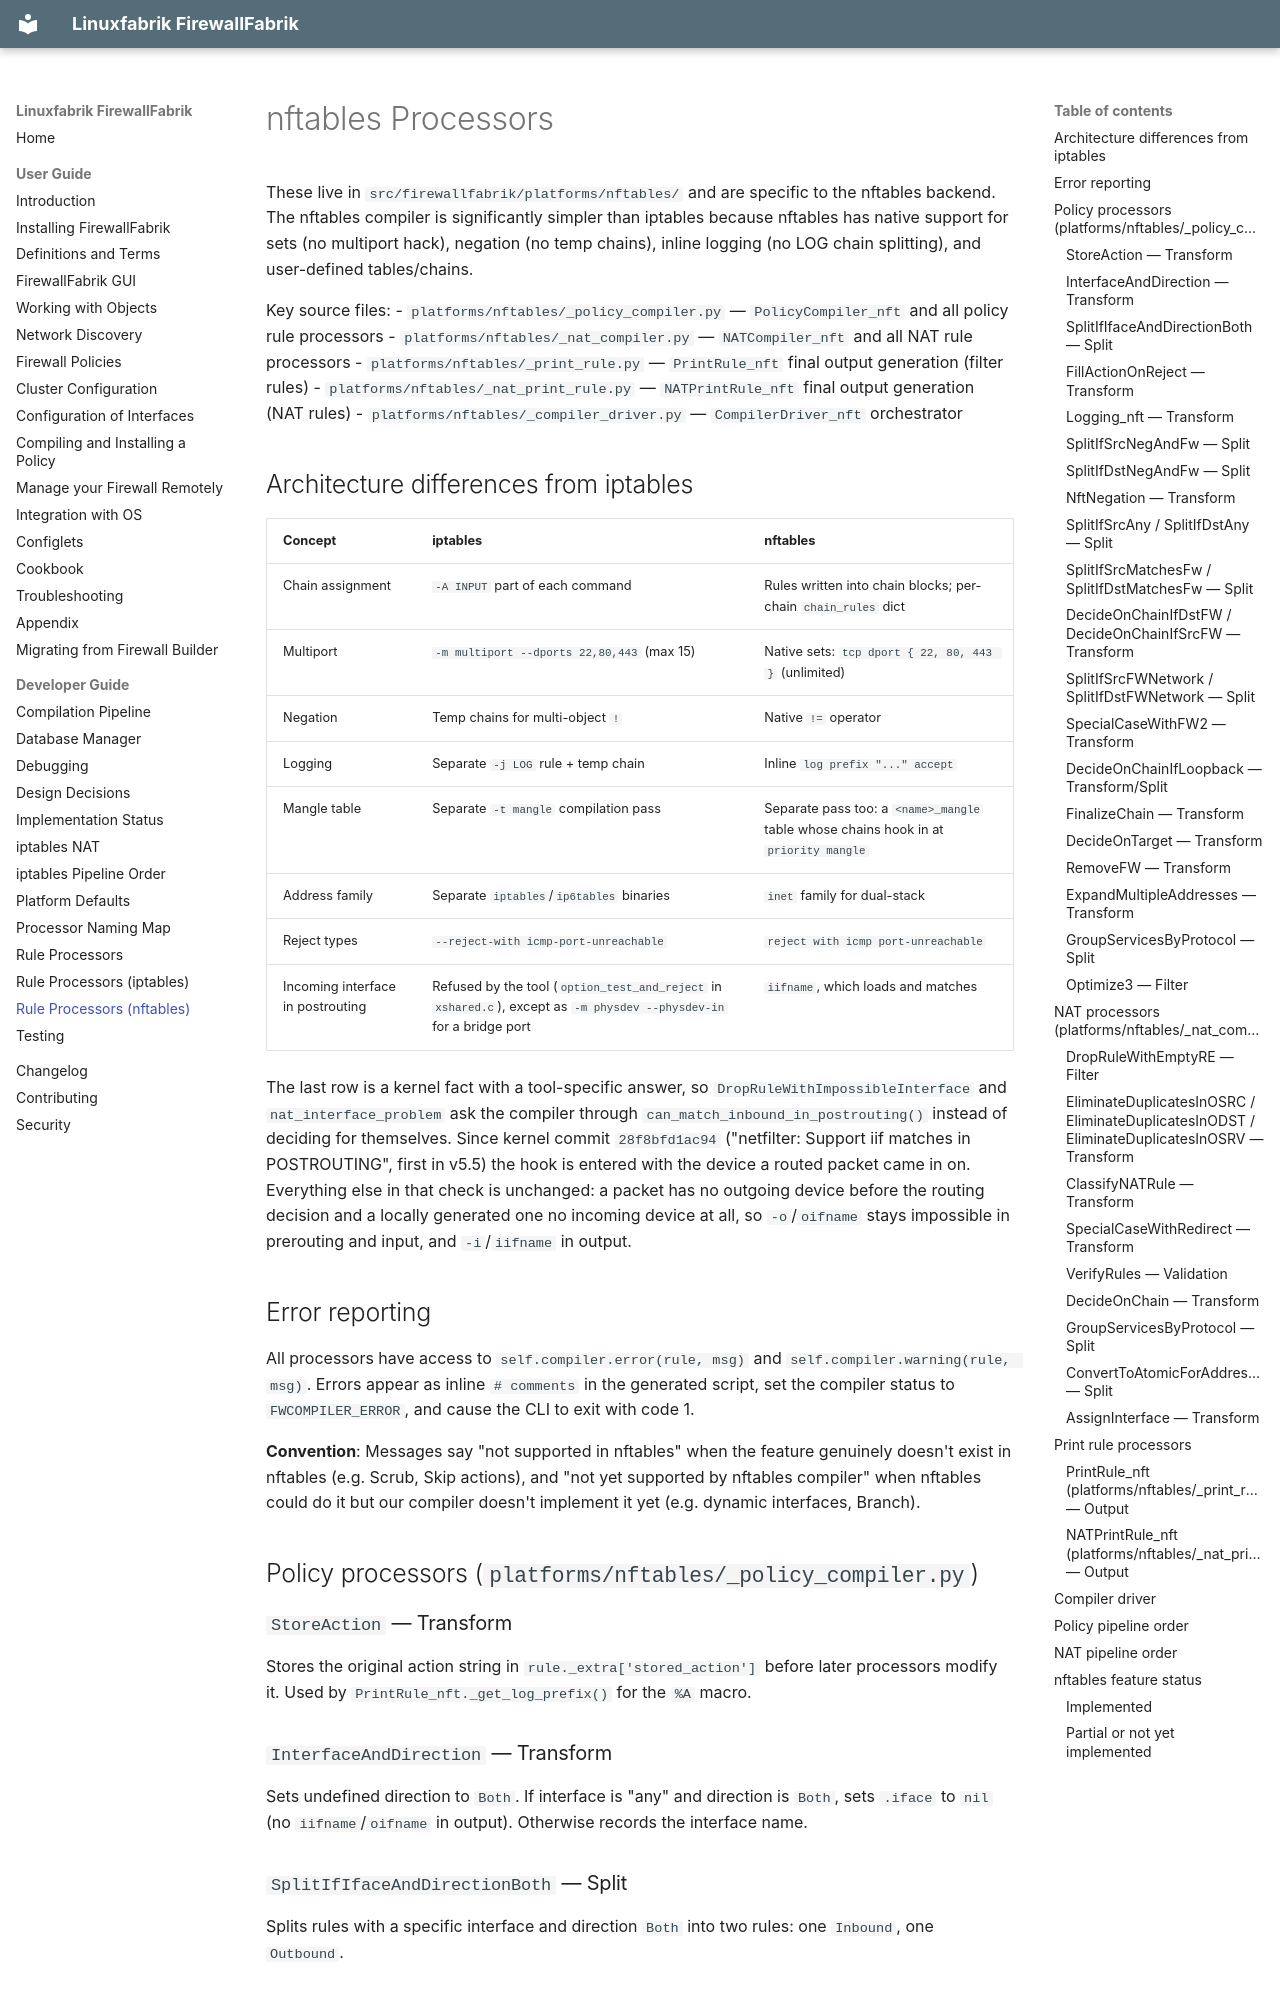

repository: Linuxfabrik/firewallfabrik · page: developer-guide/rule-processors-nftables/index.html · generator: mkdocs

# nftables Processors

These live in `src/firewallfabrik/platforms/nftables/` and are specific to the nftables backend. The nftables compiler is significantly simpler than iptables because nftables has native support for sets (no multiport hack), negation (no temp chains), inline logging (no LOG chain splitting), and user-defined tables/chains.

Key source files:
- `platforms/nftables/_policy_compiler.py` — `PolicyCompiler_nft` and all policy rule processors
- `platforms/nftables/_nat_compiler.py` — `NATCompiler_nft` and all NAT rule processors
- `platforms/nftables/_print_rule.py` — `PrintRule_nft` final output generation (filter rules)
- `platforms/nftables/_nat_print_rule.py` — `NATPrintRule_nft` final output generation (NAT rules)
- `platforms/nftables/_compiler_driver.py` — `CompilerDriver_nft` orchestrator

## Architecture differences from iptables

| Concept | iptables | nftables |
|---------|----------|----------|
| Chain assignment | `-A INPUT` part of each command | Rules written into chain blocks; per-chain `chain_rules` dict |
| Multiport | `-m multiport --dports 22,80,443` (max 15) | Native sets: `tcp dport { 22, 80, 443 }` (unlimited) |
| Negation | Temp chains for multi-object `!` | Native `!=` operator |
| Logging | Separate `-j LOG` rule + temp chain | Inline `log prefix "..." accept` |
| Mangle table | Separate `-t mangle` compilation pass | Separate pass too: a `<name>_mangle` table whose chains hook in at `priority mangle` |
| Address family | Separate `iptables`/`ip6tables` binaries | `inet` family for dual-stack |
| Reject types | `--reject-with icmp-port-unreachable` | `reject with icmp port-unreachable` |
| Incoming interface in postrouting | Refused by the tool (`option_test_and_reject` in `xshared.c`), except as `-m physdev --physdev-in` for a bridge port | `iifname`, which loads and matches |

The last row is a kernel fact with a tool-specific answer, so
`DropRuleWithImpossibleInterface` and `nat_interface_problem` ask the
compiler through `can_match_inbound_in_postrouting()` instead of deciding
for themselves. Since kernel commit `28f8bfd1ac94` ("netfilter: Support iif
matches in POSTROUTING", first in v5.5) the hook is entered with the device
a routed packet came in on. Everything else in that check is unchanged: a
packet has no outgoing device before the routing decision and a locally
generated one no incoming device at all, so `-o`/`oifname` stays impossible
in prerouting and input, and `-i`/`iifname` in output.

## Error reporting

All processors have access to `self.compiler.error(rule, msg)` and `self.compiler.warning(rule, msg)`. Errors appear as inline `# comments` in the generated script, set the compiler status to `FWCOMPILER_ERROR`, and cause the CLI to exit with code 1.

**Convention**: Messages say "not supported in nftables" when the feature genuinely doesn't exist in nftables (e.g. Scrub, Skip actions), and "not yet supported by nftables compiler" when nftables could do it but our compiler doesn't implement it yet (e.g. dynamic interfaces, Branch).

## Policy processors (`platforms/nftables/_policy_compiler.py`)

### `StoreAction` — Transform

Stores the original action string in `rule._extra['stored_action']` before later processors modify it. Used by `PrintRule_nft._get_log_prefix()` for the `%A` macro.

### `InterfaceAndDirection` — Transform

Sets undefined direction to `Both`. If interface is "any" and direction is `Both`, sets `.iface` to `nil` (no `iifname`/`oifname` in output). Otherwise records the interface name.

### `SplitIfIfaceAndDirectionBoth` — Split

Splits rules with a specific interface and direction `Both` into two rules: one `Inbound`, one `Outbound`.
